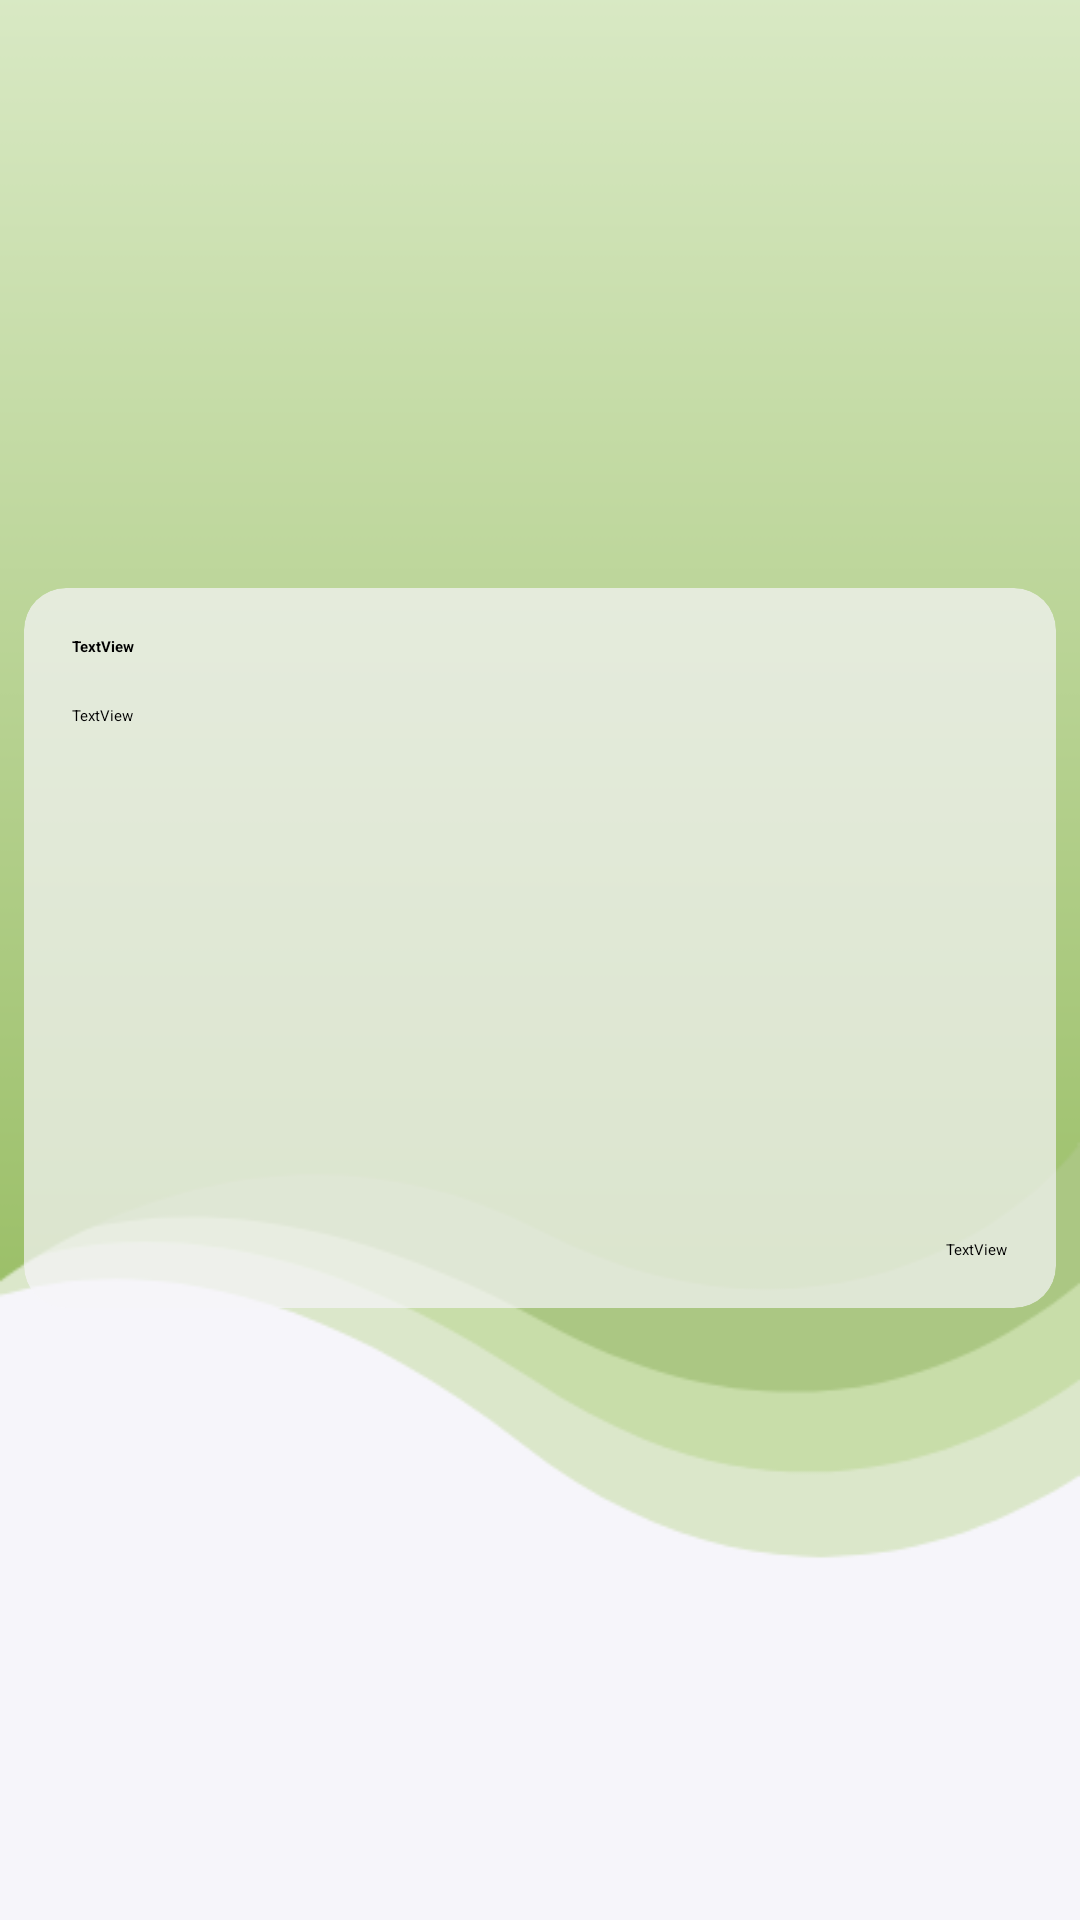

The Android layout XML behind this screen, and the referenced resources:
<!-- AndroidManifest.xml: application theme Theme.CSBSafety -->
<!-- res/layout/activity_notif_more_info.xml -->
<?xml version="1.0" encoding="utf-8"?>

<androidx.constraintlayout.widget.ConstraintLayout xmlns:android="http://schemas.android.com/apk/res/android"
    xmlns:app="http://schemas.android.com/apk/res-auto"
    xmlns:tools="http://schemas.android.com/tools"
    android:layout_width="match_parent"
    android:layout_height="match_parent"
    tools:context=".NotifMoreInfo"
    android:background="@drawable/bg2">

    <ImageButton
        android:id="@+id/btnBack4"
        android:layout_width="54dp"
        android:layout_height="54dp"
        android:layout_marginStart="12dp"
        android:layout_marginTop="12dp"
        android:background="@drawable/back_icon"
        android:onClick="moreInfoBack"
        android:scaleType="fitXY"
        app:layout_constraintStart_toStartOf="parent"
        app:layout_constraintTop_toTopOf="parent"
        tools:ignore="SpeakableTextPresentCheck" />

    <androidx.cardview.widget.CardView
        android:layout_width="match_parent"
        android:layout_height="240dp"
        android:layout_marginStart="8dp"
        android:layout_marginTop="196dp"
        android:layout_marginEnd="8dp"
        android:elevation="10dp"
        android:outlineAmbientShadowColor="@color/transparentBlue"
        android:outlineSpotShadowColor="@color/transparentShadow"
        app:cardBackgroundColor="@color/transparentBlue"
        app:cardCornerRadius="14dp"
        app:layout_constraintEnd_toEndOf="parent"
        app:layout_constraintHorizontal_bias="0.0"
        app:layout_constraintStart_toStartOf="parent"
        app:layout_constraintTop_toTopOf="parent" >

        <androidx.constraintlayout.widget.ConstraintLayout
            android:layout_width="match_parent"
            android:layout_height="match_parent">


            <TextView
                android:id="@+id/textView13"
                android:layout_width="0dp"
                android:layout_height="wrap_content"
                android:layout_marginStart="16dp"
                android:layout_marginTop="16dp"
                android:layout_marginEnd="16dp"
                android:text="TextView"
                app:layout_constraintEnd_toEndOf="parent"
                app:layout_constraintStart_toStartOf="parent"
                app:layout_constraintTop_toBottomOf="@+id/textView53" />

            <TextView
                android:id="@+id/textView53"
                android:layout_width="wrap_content"
                android:layout_height="wrap_content"
                android:layout_marginStart="16dp"
                android:layout_marginTop="16dp"
                android:text="TextView"
                android:textStyle="bold"
                app:layout_constraintStart_toStartOf="parent"
                app:layout_constraintTop_toTopOf="parent" />

            <TextView
                android:id="@+id/textView54"
                android:layout_width="wrap_content"
                android:layout_height="wrap_content"
                android:layout_marginEnd="16dp"
                android:layout_marginBottom="16dp"
                android:text="TextView"
                app:layout_constraintBottom_toBottomOf="parent"
                app:layout_constraintEnd_toEndOf="parent" />
        </androidx.constraintlayout.widget.ConstraintLayout>
    </androidx.cardview.widget.CardView>
</androidx.constraintlayout.widget.ConstraintLayout>
<!-- resources referenced by this layout -->
<resources>
  <color name="transparentBlue">#B2F6F5FA</color>
  <color name="transparentShadow">#D2FFFFFF</color>
  <!-- drawable bg2: png bitmap (drawable, 15788 bytes) -->
  <style name="Theme.CSBSafety" parent="Theme.MaterialComponents.DayNight.DarkActionBar">
          
          <item name="colorPrimary">@color/purple_200</item>
          <item name="colorPrimaryVariant">@color/purple_700</item>
          <item name="colorOnPrimary">@color/black</item>
          
          <item name="colorSecondary">@color/teal_200</item>
          <item name="colorSecondaryVariant">@color/teal_200</item>
          <item name="colorOnSecondary">@color/black</item>
          
          <item name="android:statusBarColor" tools:targetApi="l">?attr/colorPrimaryVariant</item>
          
      </style>
  <color name="purple_200">#FFBB86FC</color>
  <color name="purple_700">#FF3700B3</color>
  <color name="black">#FF000000</color>
  <color name="teal_200">#FF03DAC5</color>
</resources>
